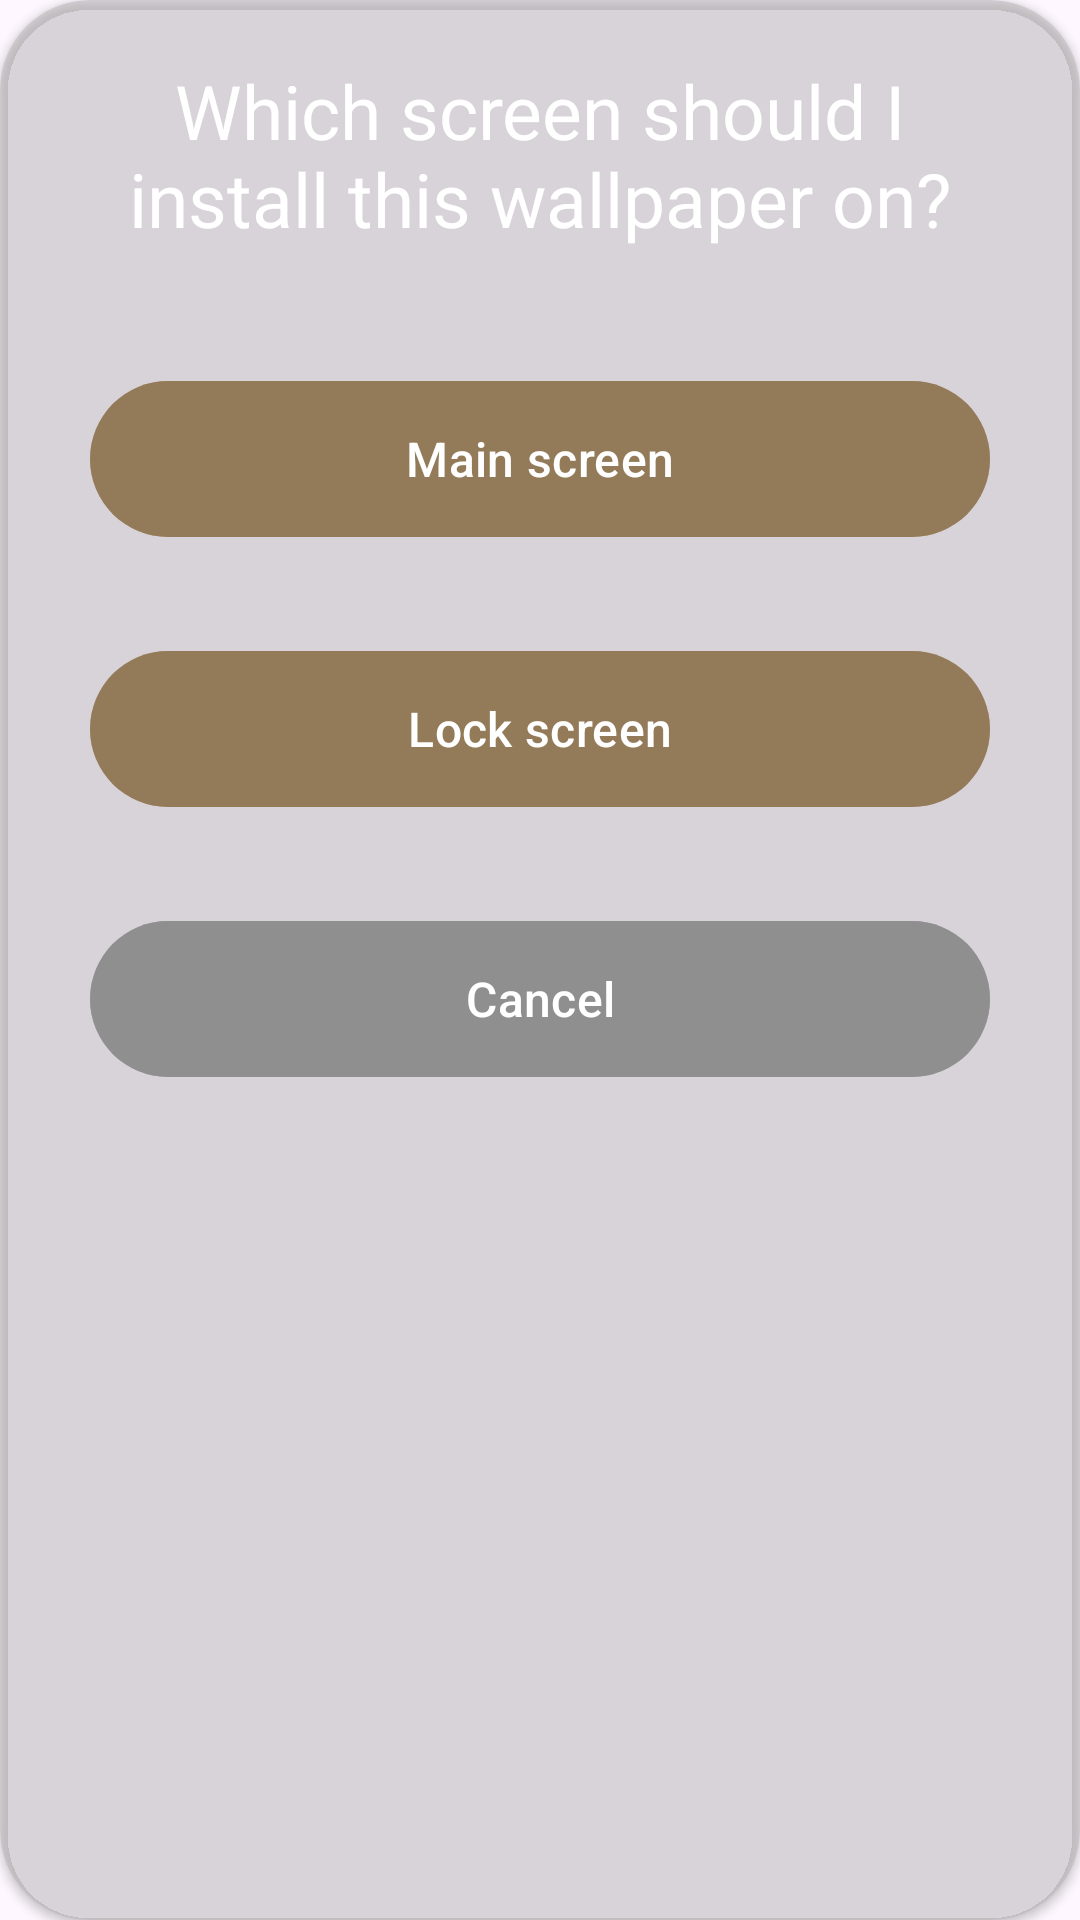

The Android layout XML behind this screen, and the referenced resources:
<!-- AndroidManifest.xml: application theme Theme.GsbWallpapers -->
<!-- res/layout/set_wallpaper_dialog.xml -->
<?xml version="1.0" encoding="utf-8"?>
<androidx.cardview.widget.CardView xmlns:android="http://schemas.android.com/apk/res/android"
    xmlns:app="http://schemas.android.com/apk/res-auto"
    android:layout_width="350dp"
    android:layout_height="400dp"
    android:layout_gravity="center"
    android:backgroundTint="?attr/colorPrimarySurface"
    app:cardCornerRadius="30dp">

    <androidx.constraintlayout.widget.ConstraintLayout
        android:layout_width="match_parent"
        android:layout_height="match_parent">

        <TextView
            android:id="@+id/title"
            android:layout_width="300dp"
            android:layout_height="wrap_content"
            android:layout_marginTop="20dp"
            android:gravity="center"
            android:text="@string/which_screen_should_i_install_this_wallpaper_on"
            android:textColor="?attr/colorSecondary"
            android:textSize="25sp"
            app:layout_constraintEnd_toEndOf="parent"
            app:layout_constraintStart_toStartOf="parent"
            app:layout_constraintTop_toTopOf="parent" />

        <com.google.android.material.button.MaterialButton
            android:id="@+id/btn_set_lock_screen"
            android:layout_width="300dp"
            android:layout_height="60dp"
            android:layout_marginTop="40dp"
            android:backgroundTint="?attr/colorPrimary"
            android:text="@string/main_screen"
            android:textColor="?attr/colorSecondary"
            android:textSize="16sp"
            app:layout_constraintEnd_toEndOf="@id/title"
            app:layout_constraintStart_toStartOf="@id/title"
            app:layout_constraintTop_toBottomOf="@id/title" />

        <com.google.android.material.button.MaterialButton
            android:id="@+id/btn_set_main_screen"
            android:layout_width="300dp"
            android:layout_height="60dp"
            android:layout_marginTop="30dp"
            android:backgroundTint="?attr/colorPrimary"
            android:text="@string/lock_screen"
            android:textColor="?attr/colorSecondary"
            android:textSize="16sp"
            app:layout_constraintEnd_toEndOf="@id/title"
            app:layout_constraintStart_toStartOf="@id/title"
            app:layout_constraintTop_toBottomOf="@id/btn_set_lock_screen" />

        <com.google.android.material.button.MaterialButton
            android:id="@+id/btn_cancel"
            android:layout_width="300dp"
            android:layout_height="60dp"
            android:layout_marginTop="30dp"
            android:backgroundTint="@color/gray_t_1"
            android:text="@string/cancel"
            android:textColor="?attr/colorSecondary"
            android:textSize="16sp"
            app:layout_constraintEnd_toEndOf="@id/title"
            app:layout_constraintStart_toStartOf="@id/title"
            app:layout_constraintTop_toBottomOf="@id/btn_set_main_screen" />

        <View
            android:layout_width="match_parent"
            android:layout_height="30dp"
            app:layout_constraintBottom_toBottomOf="parent"
            app:layout_constraintTop_toBottomOf="@id/btn_cancel" />

    </androidx.constraintlayout.widget.ConstraintLayout>

</androidx.cardview.widget.CardView>
<!-- resources referenced by this layout -->
<resources>
  <color name="gray_t_1">#B78B8B8B</color>
  <string name="cancel">Cancel</string>
  <string name="lock_screen">Lock screen</string>
  <string name="main_screen">Main screen</string>
  <string name="which_screen_should_i_install_this_wallpaper_on">Which screen should I install this wallpaper on?</string>
  <style name="Theme.GsbWallpapers" parent="Base.Theme.GsbWallpapers" />
  <style name="Base.Theme.GsbWallpapers" parent="Theme.Material3.DayNight.NoActionBar">
          <item name="colorPrimary">@color/brown</item>
          <item name="color">@color/gray_t_1</item>
          <item name="colorPrimarySurface">@color/gray_t_2</item>
          <item name="colorAccent">@color/red</item>
          <item name="colorSecondary">@color/white</item>
  
      </style>
  <color name="brown">#8E84663A</color>
  <color name="gray_t_2">#78B7B5B5</color>
  <color name="red">#AB2218</color>
  <color name="white">#FFFFFFFF</color>
</resources>
